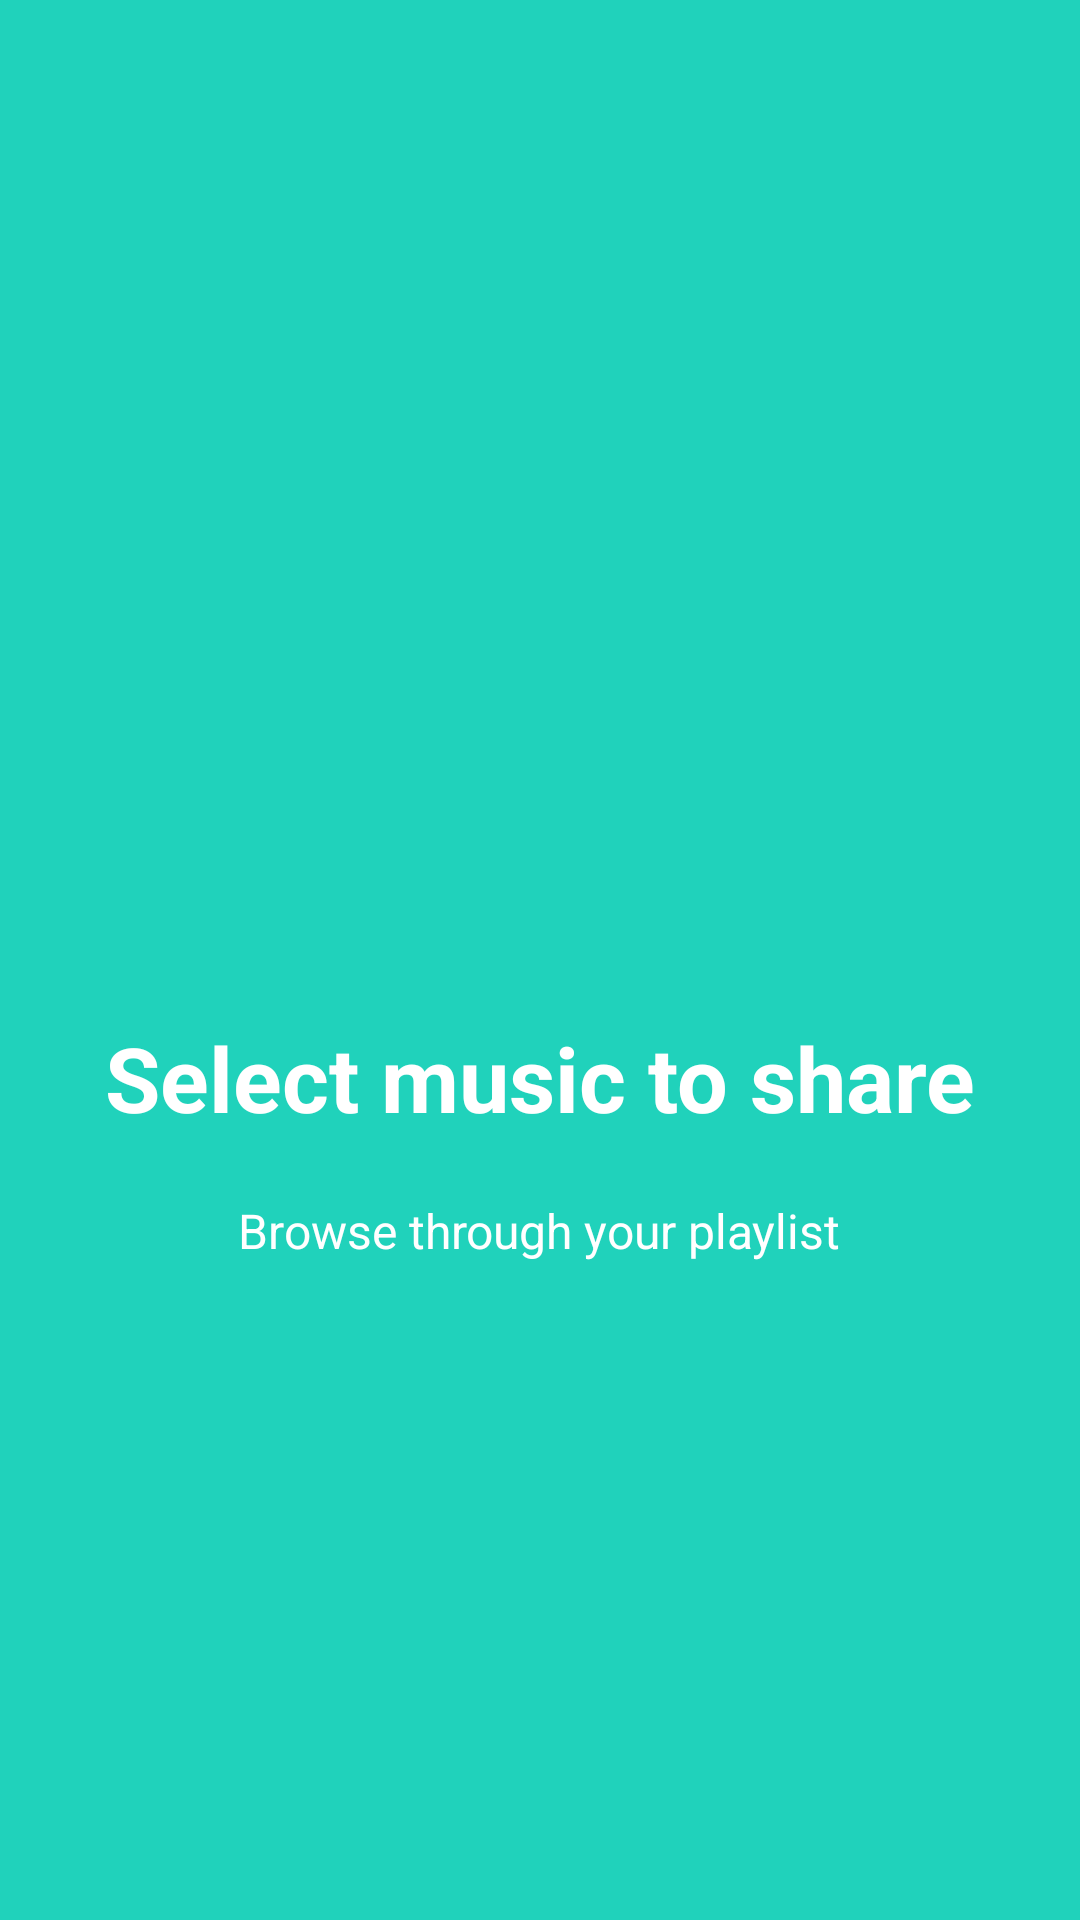

Layout XML and referenced resources for this Android screen:
<!-- AndroidManifest.xml: application theme AppTheme -->
<!-- res/layout/welcome_slide1.xml -->
<?xml version="1.0" encoding="utf-8"?>
<RelativeLayout xmlns:android="http://schemas.android.com/apk/res/android"
                android:layout_width="match_parent"
                android:layout_height="match_parent"
                android:background="@color/bg_screen2">

    <LinearLayout
        android:layout_width="wrap_content"
        android:layout_height="wrap_content"
        android:layout_centerInParent="true"
        android:gravity="center_horizontal"
        android:orientation="vertical">

        <ImageView
            android:layout_width="@dimen/img_width_height"
            android:layout_height="@dimen/img_width_height"
            android:src="@drawable/ws" />

        <TextView
            android:layout_width="wrap_content"
            android:layout_height="wrap_content"
            android:text="@string/slide_1_title"
            android:textColor="@android:color/white"
            android:textSize="@dimen/slide_title"
            android:textStyle="bold" />

        <TextView
            android:layout_width="wrap_content"
            android:layout_height="wrap_content"
            android:layout_marginTop="20dp"
            android:paddingLeft="@dimen/desc_padding"
            android:paddingRight="@dimen/desc_padding"
            android:text="@string/slide_1_desc"
            android:textAlignment="center"
            android:textColor="@android:color/white"
            android:textSize="@dimen/slide_desc" />

    </LinearLayout>
</RelativeLayout>
<!-- resources referenced by this layout -->
<resources>
  <color name="bg_screen2">#20d2bb</color>
  <dimen name="desc_padding">40dp</dimen>
  <dimen name="img_width_height">120dp</dimen>
  <dimen name="slide_desc">16dp</dimen>
  <dimen name="slide_title">30dp</dimen>
  <string name="slide_1_desc">Browse through your playlist</string>
  <string name="slide_1_title">Select music to share</string>
  <style name="AppTheme" parent="Theme.AppCompat.Light.DarkActionBar">
          
          <item name="colorPrimary">#0097a7</item>
          <item name="colorPrimaryDark">#00bcd4</item>
          <item name="colorAccent">#ffcc00</item>
          <item name="windowActionBar">false</item>
          <item name="windowNoTitle">true</item>
      </style>
</resources>
